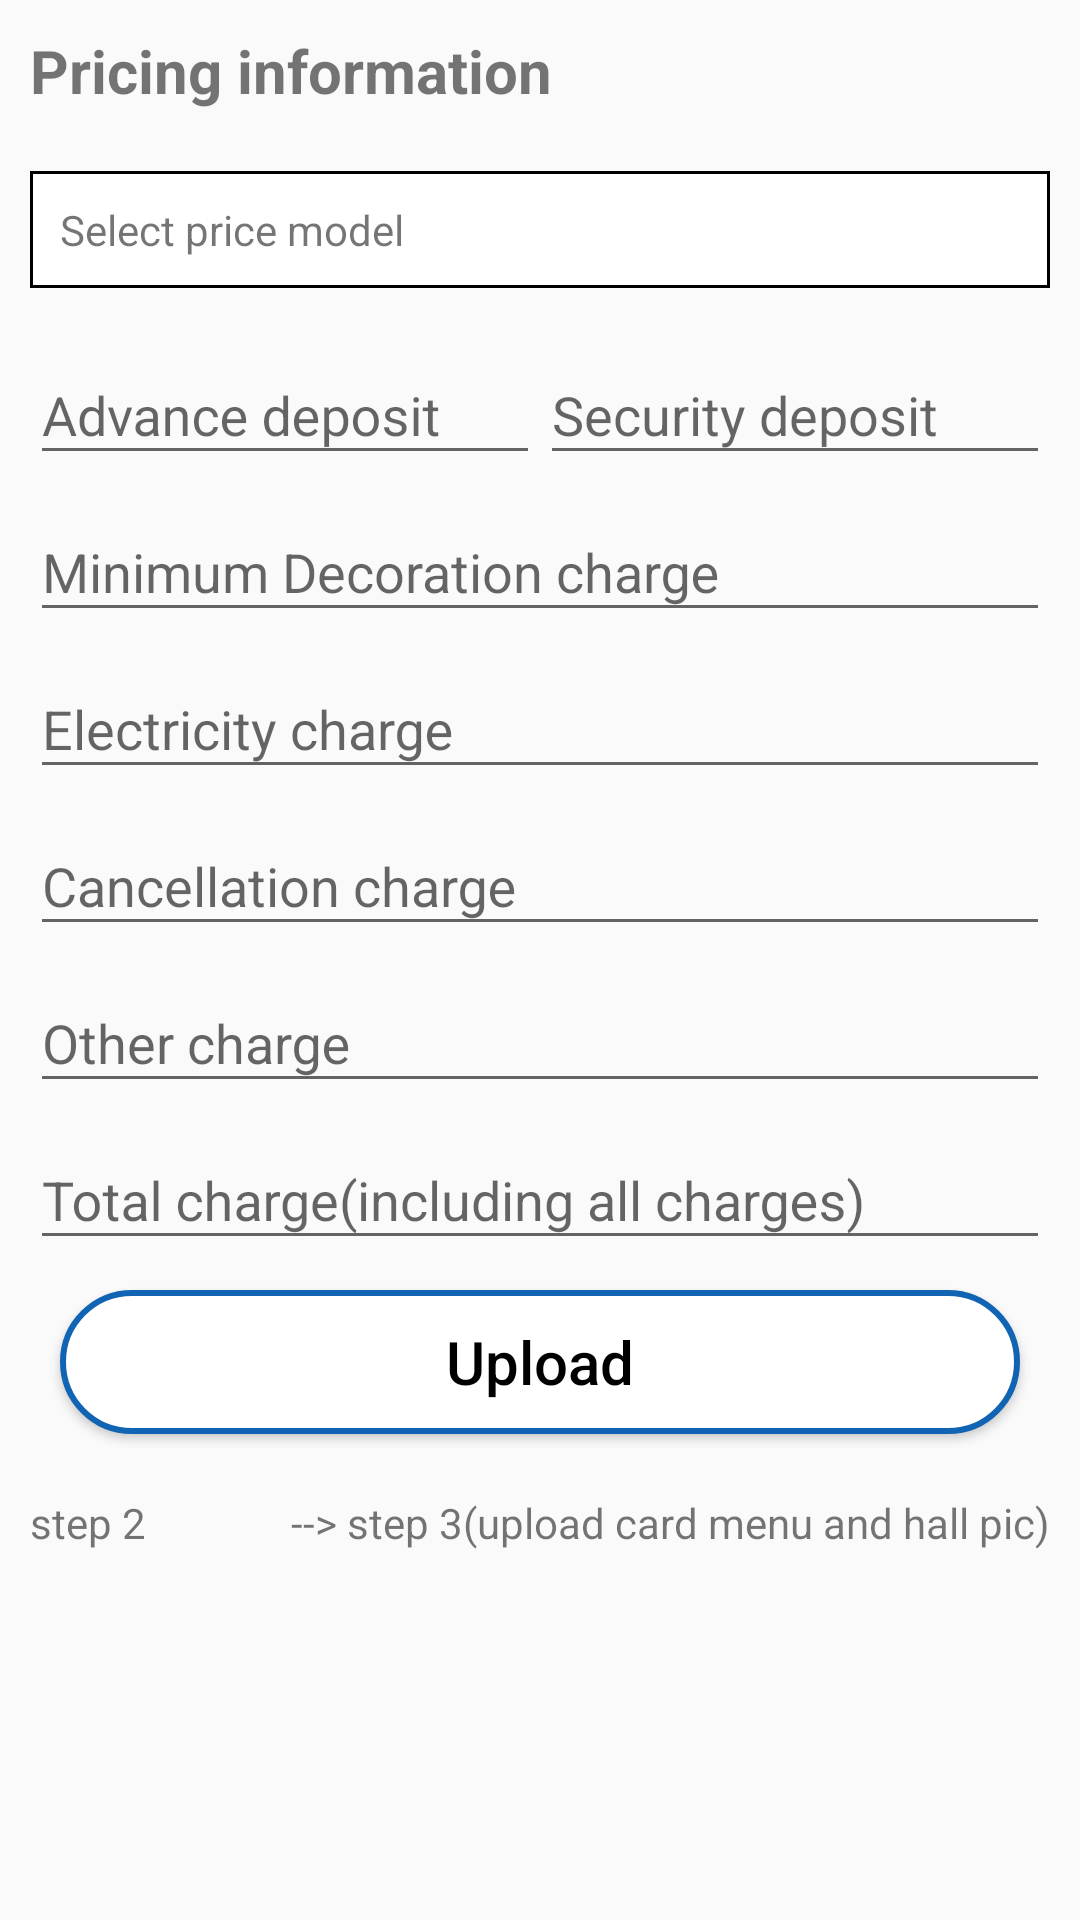

This screen was rendered from an Android layout file. Write that file and the resources it references.
<!-- AndroidManifest.xml: application theme Theme.CheAshu -->
<!-- res/layout/activity_marriage_hall2.xml -->
<?xml version="1.0" encoding="utf-8"?>
<ScrollView xmlns:android="http://schemas.android.com/apk/res/android"
    xmlns:app="http://schemas.android.com/apk/res-auto"
    xmlns:tools="http://schemas.android.com/tools"
    android:layout_width="match_parent"
    android:layout_height="match_parent"
    tools:context=".dashboard.activity.MarriageHallActivity2">

    <LinearLayout
        android:layout_width="match_parent"
        android:layout_height="wrap_content"
        android:orientation="vertical">

        <TextView
            android:layout_width="wrap_content"
            android:layout_height="wrap_content"
            android:text="Pricing information"
            android:textStyle="bold"
            android:textSize="20sp"
            android:layout_margin="10dp"/>

        <TextView
            android:id="@+id/txtSelectModel"
            android:layout_width="match_parent"
            android:layout_height="wrap_content"
            android:background="@drawable/rectangle_white_background"
            android:padding="10dp"
            android:layout_margin="10dp"
            android:text="Select price model"
            android:layout_marginStart="10dp"/>

        <LinearLayout
            android:visibility="gone"
            android:id="@+id/linearPerPlate"
            android:layout_width="match_parent"
            android:layout_height="wrap_content"
            android:weightSum="2"
            android:orientation="horizontal">

            <com.google.android.material.textfield.TextInputLayout
                android:id="@+id/etVeg"
                android:layout_width="0dp"
                android:layout_height="wrap_content"
                android:layout_marginStart="10dp"
                android:layout_weight="1"
                android:hint="₹ veg/plate">

                <com.google.android.material.textfield.TextInputEditText
                    android:layout_width="match_parent"
                    android:layout_height="wrap_content"
                    android:inputType="number"
                    android:maxLines="1"/>
            </com.google.android.material.textfield.TextInputLayout>

            <com.google.android.material.textfield.TextInputLayout
                android:id="@+id/etNonVeg"
                android:layout_width="0dp"
                android:layout_height="wrap_content"
                android:layout_marginEnd="10dp"
                android:layout_weight="1"
                android:hint="₹ non-veg/plate">

                <com.google.android.material.textfield.TextInputEditText
                    android:layout_width="match_parent"
                    android:layout_height="wrap_content"
                    android:inputType="number"
                    android:maxLines="1"/>
            </com.google.android.material.textfield.TextInputLayout>

        </LinearLayout>


    <LinearLayout
        android:visibility="gone"
        android:id="@+id/linearPerDay"
        android:layout_width="match_parent"
        android:layout_height="wrap_content"
        android:weightSum="2"
        android:orientation="horizontal">
        <com.google.android.material.textfield.TextInputLayout
            android:id="@+id/etRatePerDay"
            android:layout_width="0dp"
            android:layout_height="wrap_content"
            android:layout_marginStart="10dp"
            android:layout_weight="1"
            android:hint="Price/day">

            <com.google.android.material.textfield.TextInputEditText
                android:layout_width="match_parent"
                android:layout_height="wrap_content"
                android:inputType="number"
                android:maxLines="1"/>
        </com.google.android.material.textfield.TextInputLayout>

        <com.google.android.material.textfield.TextInputLayout
            android:id="@+id/etFoodCharge"
            android:layout_width="0dp"
            android:layout_height="wrap_content"
            android:layout_marginEnd="10dp"
            android:layout_weight="1"
            android:hint="Food charge">

            <com.google.android.material.textfield.TextInputEditText
                android:layout_width="match_parent"
                android:layout_height="wrap_content"
                android:inputType="number"
                android:maxLines="1"/>
        </com.google.android.material.textfield.TextInputLayout>

    </LinearLayout>

    <LinearLayout
        android:layout_width="match_parent"
        android:layout_height="wrap_content"
        android:weightSum="2"
        android:orientation="horizontal">
        <com.google.android.material.textfield.TextInputLayout
            android:id="@+id/etAdvanceCharge"
            android:layout_width="0dp"
            android:layout_height="wrap_content"
            android:layout_marginStart="10dp"
            android:layout_weight="1"
            android:hint="Advance deposit">

            <com.google.android.material.textfield.TextInputEditText
                android:layout_width="match_parent"
                android:layout_height="wrap_content"
                android:inputType="number"
                android:maxLines="1"/>
        </com.google.android.material.textfield.TextInputLayout>

        <com.google.android.material.textfield.TextInputLayout
            android:id="@+id/etSecurityCharge"
            android:layout_width="0dp"
            android:layout_height="wrap_content"
            android:layout_marginEnd="10dp"
            android:layout_weight="1"
            android:hint="Security deposit">

            <com.google.android.material.textfield.TextInputEditText
                android:layout_width="match_parent"
                android:layout_height="wrap_content"
                android:inputType="number"
                android:maxLines="1"/>
        </com.google.android.material.textfield.TextInputLayout>

    </LinearLayout>

        <com.google.android.material.textfield.TextInputLayout
            android:id="@+id/etDecorationCharge"
            android:layout_width="match_parent"
            android:layout_height="wrap_content"
            android:layout_marginHorizontal="10dp"
            android:hint="Minimum Decoration charge">

            <com.google.android.material.textfield.TextInputEditText
                android:layout_width="match_parent"
                android:layout_height="wrap_content"
                android:inputType="number"
                android:maxLines="1"/>
        </com.google.android.material.textfield.TextInputLayout>

        <com.google.android.material.textfield.TextInputLayout
            android:id="@+id/etElectricityCharge"
            android:layout_width="match_parent"
            android:layout_height="wrap_content"
            android:layout_marginHorizontal="10dp"
            android:hint="Electricity charge">

            <com.google.android.material.textfield.TextInputEditText
                android:layout_width="match_parent"
                android:layout_height="wrap_content"
                android:inputType="number"
                android:maxLines="1"/>
        </com.google.android.material.textfield.TextInputLayout>

        <com.google.android.material.textfield.TextInputLayout
            android:id="@+id/etCancellationCharge"
            android:layout_width="match_parent"
            android:layout_height="wrap_content"
            android:layout_marginHorizontal="10dp"
            android:hint="Cancellation charge">

            <com.google.android.material.textfield.TextInputEditText
                android:layout_width="match_parent"
                android:layout_height="wrap_content"
                android:inputType="number"
                android:maxLines="1"/>
        </com.google.android.material.textfield.TextInputLayout>

        <com.google.android.material.textfield.TextInputLayout
            android:id="@+id/etOtherCharge"
            android:layout_width="match_parent"
            android:layout_height="wrap_content"
            android:layout_marginHorizontal="10dp"
            android:hint="Other charge">

            <com.google.android.material.textfield.TextInputEditText
                android:layout_width="match_parent"
                android:layout_height="wrap_content"
                android:inputType="number"
                android:maxLines="1"/>
        </com.google.android.material.textfield.TextInputLayout>

        <com.google.android.material.textfield.TextInputLayout
            android:id="@+id/etTotalCharge"
            android:layout_width="match_parent"
            android:layout_height="wrap_content"
            android:layout_marginHorizontal="10dp"
            android:hint="Total charge(including all charges)">

            <com.google.android.material.textfield.TextInputEditText
                android:layout_width="match_parent"
                android:layout_height="wrap_content"
                android:inputType="number"
                android:maxLines="1"/>
        </com.google.android.material.textfield.TextInputLayout>


        <Button
            android:id="@+id/btnUpload"
            android:layout_width="match_parent"
            android:layout_height="wrap_content"
            android:text="Upload"
            android:textAllCaps="false"
            android:textSize="20sp"
            android:textColor="@color/black"
            android:background="@drawable/rectangle_background"
            android:layout_marginStart="20dp"
            android:layout_marginEnd="20dp"
            android:layout_marginTop="10dp"
            android:layout_marginBottom="10dp"/>

        <RelativeLayout
            android:layout_width="match_parent"
            android:layout_height="wrap_content"
            android:orientation="horizontal">
        <TextView
            android:layout_width="wrap_content"
            android:layout_height="wrap_content"
            android:text="step 2"
            android:layout_margin="10dp"/>

            <TextView
                android:layout_width="wrap_content"
                android:layout_height="wrap_content"
                android:text="--> step 3(upload card menu and hall pic)"
                android:layout_alignParentEnd="true"
                android:layout_margin="10dp"/>

        </RelativeLayout>

    </LinearLayout>

</ScrollView>
<!-- resources referenced by this layout -->
<resources>
  <color name="black">#FF000000</color>
  <!-- drawable rectangle_background (drawable) -->
  <?xml version="1.0" encoding="utf-8"?>
  <shape xmlns:android="http://schemas.android.com/apk/res/android"
      android:shape="rectangle">
  
      <stroke
          android:width="2dp"
          android:color="@color/rgb"/>
      <solid
          android:color="@color/white"/>
      <corners
          android:radius="50dp"/>
  
  </shape>
  <!-- drawable rectangle_white_background (drawable) -->
  <?xml version="1.0" encoding="utf-8"?>
  <shape xmlns:android="http://schemas.android.com/apk/res/android"
      android:shape="rectangle">
  
      <stroke
          android:width="1dp"
          android:color="@color/black"/>
      <solid
          android:color="@color/white"/>
      <corners
          android:radius="0dp"/>
  
  </shape>
  <style name="Theme.CheAshu" parent="Theme.MaterialComponents.Light.NoActionBar.Bridge">
          
          <item name="colorPrimary">@color/white</item>
          <item name="colorPrimaryVariant">@color/white</item>
          <item name="colorOnPrimary">@color/white</item>
          
          <item name="colorSecondary">@color/teal_200</item>
          <item name="colorSecondaryVariant">@color/teal_700</item>
          <item name="colorOnSecondary">@color/black</item>
          
          <item name="android:statusBarColor" tools:targetApi="l">?attr/colorPrimaryVariant</item>
          
      </style>
  <color name="rgb">#1164b4</color>
  <color name="white">#fff</color>
  <color name="teal_200">#FF03DAC5</color>
  <color name="teal_700">#FF018786</color>
</resources>
